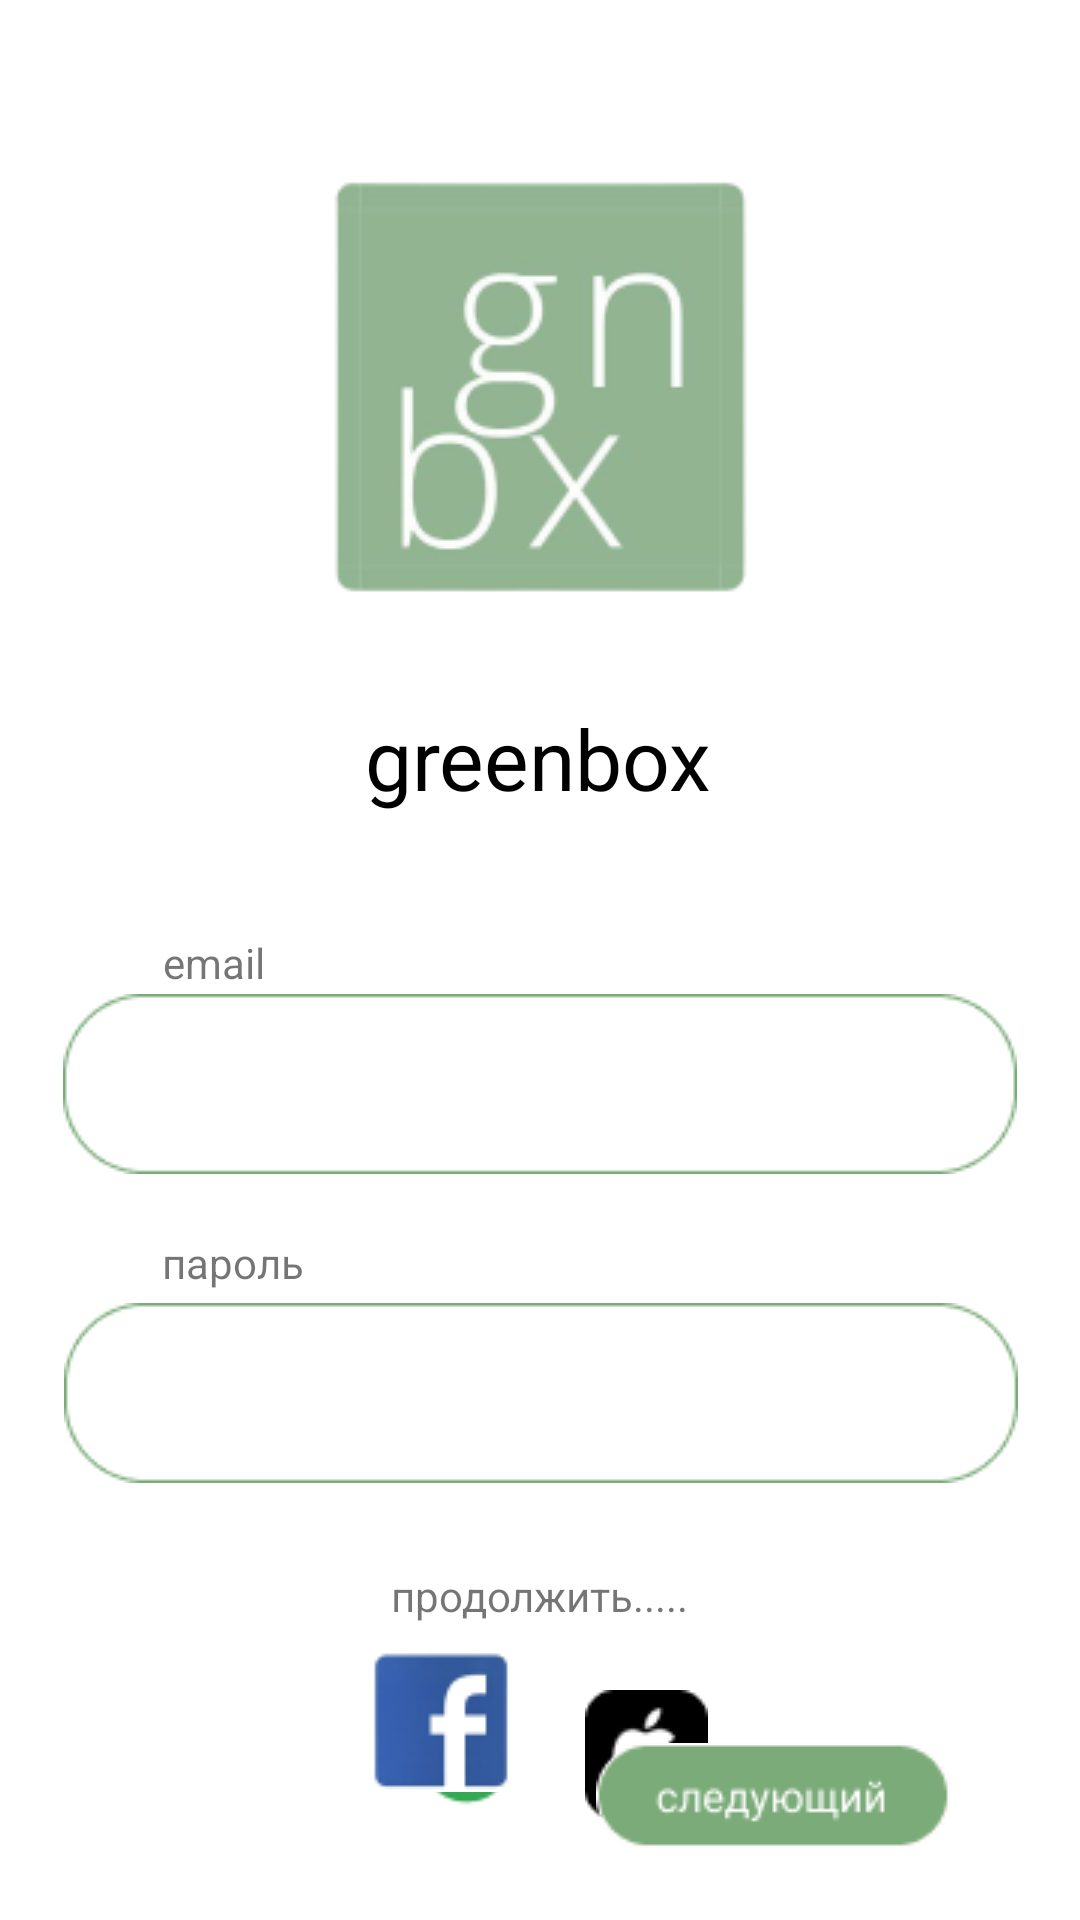

The Android layout XML behind this screen, and the referenced resources:
<!-- AndroidManifest.xml: application theme Theme.Greenbox3 -->
<!-- res/layout/activity_main_activitylogin.xml -->
<?xml version="1.0" encoding="utf-8"?>
<androidx.constraintlayout.widget.ConstraintLayout xmlns:android="http://schemas.android.com/apk/res/android"
    xmlns:app="http://schemas.android.com/apk/res-auto"
    xmlns:tools="http://schemas.android.com/tools"
    android:layout_width="match_parent"
    android:layout_height="match_parent"
    tools:context=".MainActivitylogin">


    <ImageView
        android:contentDescription="@string/logo"
        android:id="@+id/imageView"
        android:layout_width="wrap_content"
        android:layout_height="wrap_content"
        android:layout_marginTop="44dp"
        app:layout_constraintEnd_toEndOf="parent"
        app:layout_constraintStart_toStartOf="parent"
        app:layout_constraintTop_toTopOf="parent"
        app:srcCompat="@drawable/image_1" />

    <TextView
        android:id="@+id/textView"
        android:layout_width="wrap_content"
        android:layout_height="wrap_content"
        android:layout_marginTop="20dp"
        android:text="@string/greenbox"
        android:textColor="@color/black"
        android:textSize="28sp"
        app:layout_constraintEnd_toEndOf="parent"
        app:layout_constraintHorizontal_bias="0.498"
        app:layout_constraintStart_toStartOf="parent"
        app:layout_constraintTop_toBottomOf="@+id/imageView" />

    <TextView
        android:id="@+id/textView2"
        android:layout_width="wrap_content"
        android:layout_height="wrap_content"
        android:layout_marginTop="40dp"
        android:text="@string/email"
        app:layout_constraintEnd_toEndOf="parent"
        app:layout_constraintHorizontal_bias="0.167"
        app:layout_constraintStart_toStartOf="parent"
        app:layout_constraintTop_toBottomOf="@+id/textView" />

    <TextView
        android:id="@+id/textView3"
        android:layout_width="wrap_content"
        android:layout_height="wrap_content"
        android:layout_marginTop="20dp"
        android:text="@string/пароль"
        app:layout_constraintEnd_toEndOf="parent"
        app:layout_constraintHorizontal_bias="0.173"
        app:layout_constraintStart_toStartOf="parent"
        app:layout_constraintTop_toBottomOf="@+id/imageView2" />

    <ImageView
        android:contentDescription="@string/decor"
        android:id="@+id/imageView2"
        android:layout_width="wrap_content"
        android:layout_height="wrap_content"
        android:layout_marginTop="1dp"
        app:layout_constraintEnd_toEndOf="parent"
        app:layout_constraintStart_toStartOf="parent"
        app:layout_constraintTop_toBottomOf="@+id/textView2"
        app:srcCompat="@drawable/rectangle_1" />

    <ImageView
        android:contentDescription="@string/decor"
        android:id="@+id/imageView3"
        android:layout_width="wrap_content"
        android:layout_height="wrap_content"
        android:layout_marginTop="4dp"
        app:layout_constraintEnd_toEndOf="parent"
        app:layout_constraintHorizontal_bias="0.505"
        app:layout_constraintStart_toStartOf="parent"
        app:layout_constraintTop_toBottomOf="@+id/textView3"
        app:srcCompat="@drawable/rectangle_1" />

    <ImageView
        android:id="@+id/imageView4"
        android:layout_width="wrap_content"
        android:layout_height="wrap_content"
        android:layout_marginTop="20dp"
        android:layout_marginEnd="124dp"
        android:contentDescription="@string/decor"
        app:layout_constraintBottom_toBottomOf="parent"
        app:layout_constraintEnd_toEndOf="parent"
        app:layout_constraintTop_toBottomOf="@+id/textView4"
        app:layout_constraintVertical_bias="0.056"
        app:srcCompat="@drawable/image_17" />

    <ImageView
        android:id="@+id/imageView6"
        android:layout_width="wrap_content"
        android:layout_height="wrap_content"
        android:layout_marginTop="20dp"
        android:layout_marginEnd="16dp"
        android:contentDescription="@string/decor"
        app:layout_constraintBottom_toBottomOf="parent"
        app:layout_constraintEnd_toStartOf="@+id/imageView4"
        app:layout_constraintTop_toBottomOf="@+id/textView4"
        app:layout_constraintVertical_bias="0.033"
        app:srcCompat="@drawable/image_16" />

    <TextView
        android:contentDescription="@string/decor"
        android:id="@+id/textView4"
        android:layout_width="wrap_content"
        android:layout_height="wrap_content"
        android:layout_marginTop="28dp"
        android:text="@string/продолжить....."
        app:layout_constraintEnd_toEndOf="parent"
        app:layout_constraintStart_toStartOf="parent"
        app:layout_constraintTop_toBottomOf="@+id/imageView3" />


    <TextView
        android:id="@+id/textView5"
        android:layout_width="wrap_content"
        android:layout_height="wrap_content"
        android:layout_marginTop="144dp"
        android:text="@string/уже_есть_аккаунт"
        app:layout_constraintEnd_toEndOf="parent"
        app:layout_constraintHorizontal_bias="0.054"
        app:layout_constraintStart_toStartOf="parent"
        app:layout_constraintTop_toBottomOf="@+id/imageView3" />

    <ImageView
        android:id="@+id/imageView25"
        android:layout_width="wrap_content"
        android:layout_height="wrap_content"
        android:layout_marginTop="12dp"
        android:contentDescription="@string/войти"
        app:layout_constraintEnd_toEndOf="parent"
        app:layout_constraintHorizontal_bias="0.098"
        app:layout_constraintStart_toStartOf="parent"
        app:layout_constraintTop_toBottomOf="@+id/textView5"
        app:srcCompat="@drawable/component_44" />

    <ImageView
        android:contentDescription="@string/следующий"
        android:id="@+id/imageView29"
        android:layout_width="wrap_content"
        android:layout_height="wrap_content"
        android:layout_marginBottom="24dp"
        app:layout_constraintBottom_toBottomOf="parent"
        app:layout_constraintEnd_toEndOf="parent"
        app:layout_constraintHorizontal_bias="0.567"
        app:layout_constraintStart_toEndOf="@+id/imageView25"
        app:srcCompat="@drawable/component_45" />

    <ImageView
        android:contentDescription="@string/decor"
        android:id="@+id/imageView5"
        android:layout_width="wrap_content"
        android:layout_height="wrap_content"
        android:layout_marginStart="116dp"
        app:layout_constraintBottom_toBottomOf="parent"
        app:layout_constraintStart_toStartOf="parent"
        app:layout_constraintTop_toBottomOf="@+id/textView4"
        app:layout_constraintVertical_bias="0.158"
        app:srcCompat="@drawable/image_15" />


</androidx.constraintlayout.widget.ConstraintLayout>
<!-- resources referenced by this layout -->
<resources>
  <!-- drawable component_44: png bitmap (drawable, 1336 bytes) -->
  <!-- drawable component_45: png bitmap (drawable, 1937 bytes) -->
  <!-- drawable image_1: png bitmap (drawable, 13044 bytes) -->
  <!-- drawable image_15: png bitmap (drawable, 2632 bytes) -->
  <!-- drawable image_16: png bitmap (drawable, 1254 bytes) -->
  <!-- drawable image_17: png bitmap (drawable, 1084 bytes) -->
  <!-- drawable rectangle_1: png bitmap (drawable, 1546 bytes) -->
  <string name="decor">decor</string>
  <string name="email">email</string>
  <string name="greenbox">greenbox</string>
  <string name="logo">logo</string>
  <style name="Theme.Greenbox3" parent="Theme.MaterialComponents.DayNight.DarkActionBar">
          
          <item name="colorPrimary">@color/purple_500</item>
          <item name="colorPrimaryVariant">@color/purple_700</item>
          <item name="colorOnPrimary">@color/white</item>
          
          <item name="colorSecondary">@color/teal_200</item>
          <item name="colorSecondaryVariant">@color/teal_700</item>
          <item name="colorOnSecondary">@color/black</item>
          
          <item name="android:statusBarColor" tools:targetApi="l">?attr/colorPrimaryVariant</item>
          
      </style>
  <!-- not gathered from this repository: default colours our renderer supplied (Android Studio template values) -->
  <color name="purple_500">#FF6200EE</color>
  <color name="purple_700">#FF3700B3</color>
  <color name="teal_200">#FF03DAC5</color>
  <color name="teal_700">#FF018786</color>
  <color name="black">#FF000000</color>
  <color name="white">#FFFFFFFF</color>
</resources>
